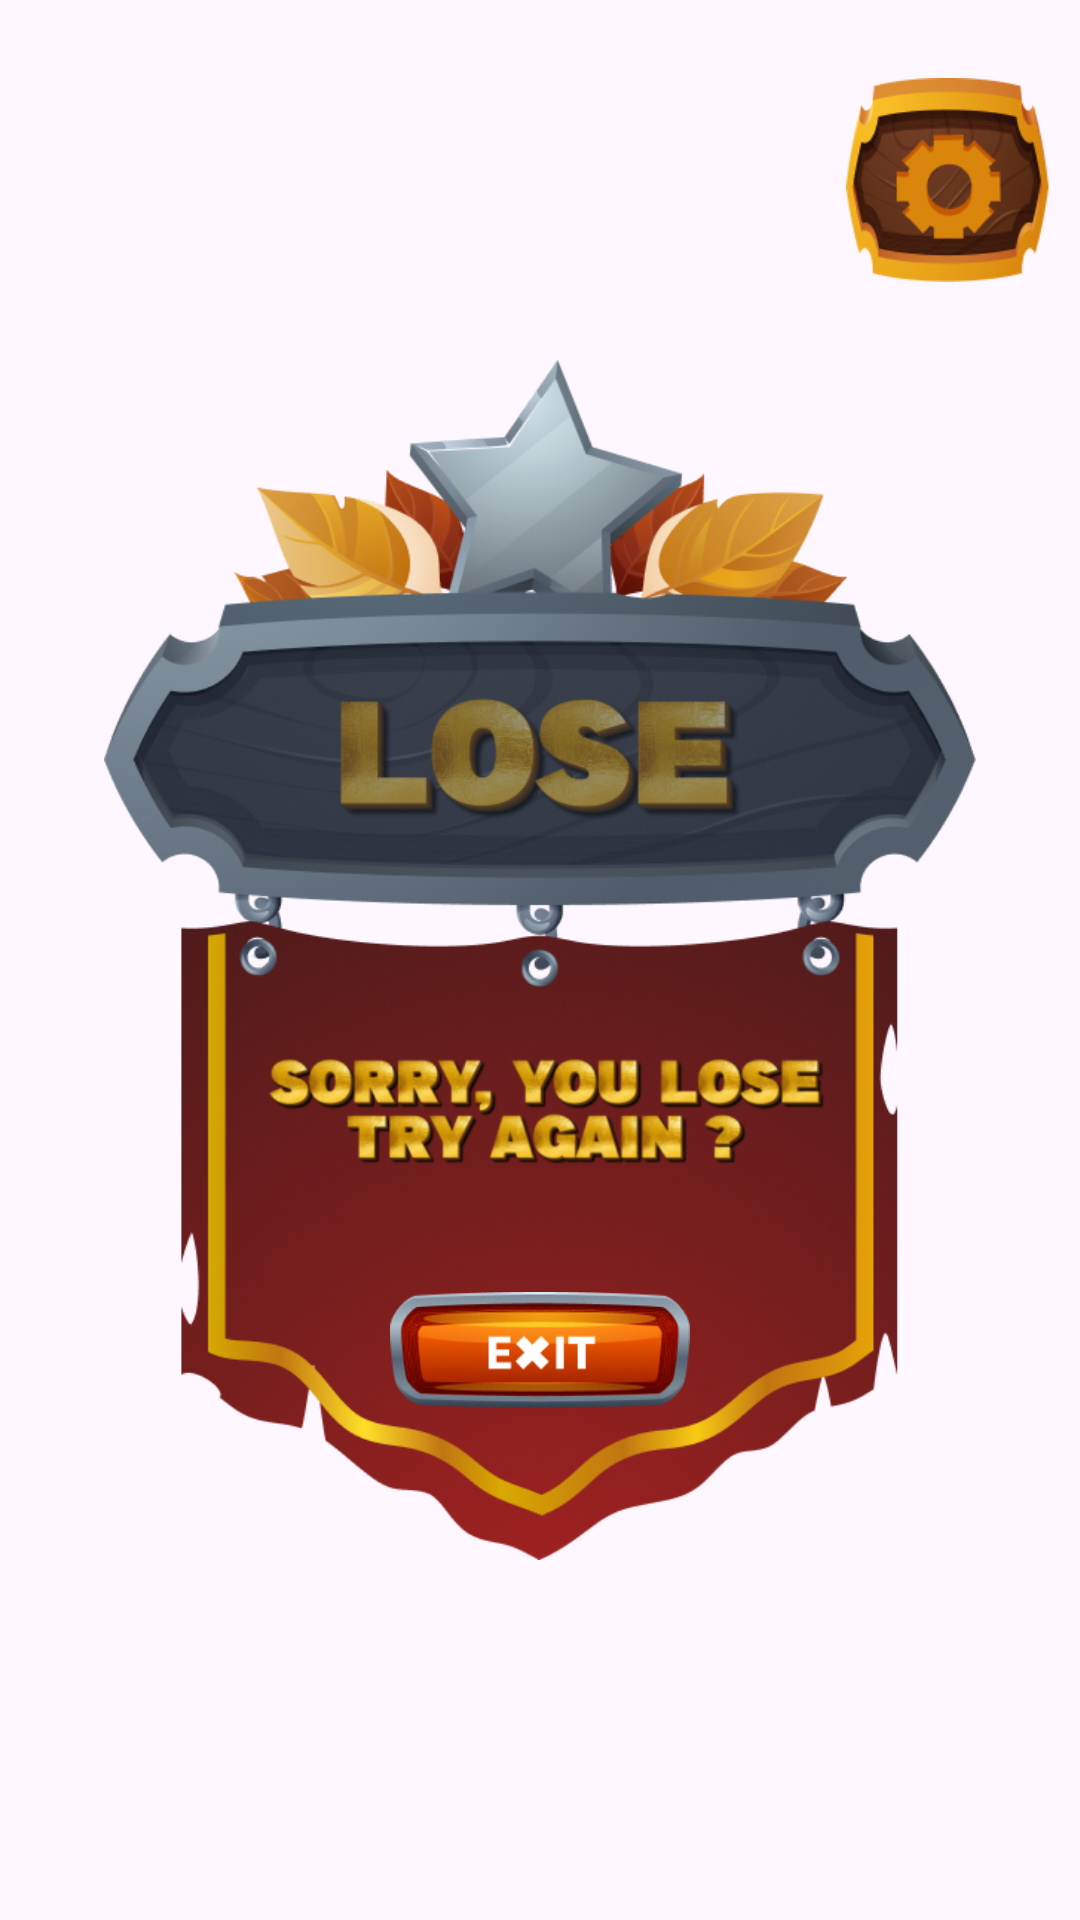

The Android layout XML behind this screen, and the referenced resources:
<!-- AndroidManifest.xml: application theme Theme.FortesMatch -->
<!-- res/layout/loose_screen.xml -->
<?xml version="1.0" encoding="utf-8"?>
<androidx.constraintlayout.widget.ConstraintLayout xmlns:android="http://schemas.android.com/apk/res/android"
    xmlns:app="http://schemas.android.com/apk/res-auto"
    android:layout_width="match_parent"
    android:layout_height="match_parent"
    android:background="@drawable/universal_background">

    <ImageView
        android:id="@+id/menu_layout"
        android:layout_width="300dp"
        android:layout_height="400dp"
        android:src="@drawable/loose"
        app:layout_constraintBottom_toBottomOf="parent"
        app:layout_constraintEnd_toEndOf="parent"
        app:layout_constraintStart_toStartOf="parent"
        app:layout_constraintTop_toTopOf="parent" />

    <ImageView
        android:id="@+id/exit"
        android:layout_width="100dp"
        android:layout_height="40dp"
        android:src="@drawable/exit"
        android:layout_marginBottom="50dp"
        app:layout_constraintEnd_toEndOf="parent"
        app:layout_constraintStart_toStartOf="parent"
        app:layout_constraintBottom_toBottomOf="@id/menu_layout" />

    <ImageView
        android:id="@+id/settingsButton"
        android:layout_width="68dp"
        android:layout_height="68dp"
        android:layout_marginEnd="10dp"
        android:src="@drawable/settings_button"
        app:layout_constraintTop_toTopOf="parent"
        app:layout_constraintEnd_toEndOf="parent"
        app:layout_constraintBottom_toTopOf="@id/menu_layout"/>
</androidx.constraintlayout.widget.ConstraintLayout>
<!-- resources referenced by this layout -->
<resources>
  <!-- drawable exit: png bitmap (drawable, 22912 bytes) -->
  <!-- drawable loose: png bitmap (drawable, 394618 bytes) -->
  <!-- drawable settings_button: png bitmap (drawable, 22855 bytes) -->
  <style name="Theme.FortesMatch" parent="Base.Theme.FortesMatch" />
  <style name="Base.Theme.FortesMatch" parent="Theme.Material3.DayNight.NoActionBar">
          
          
      </style>
</resources>
